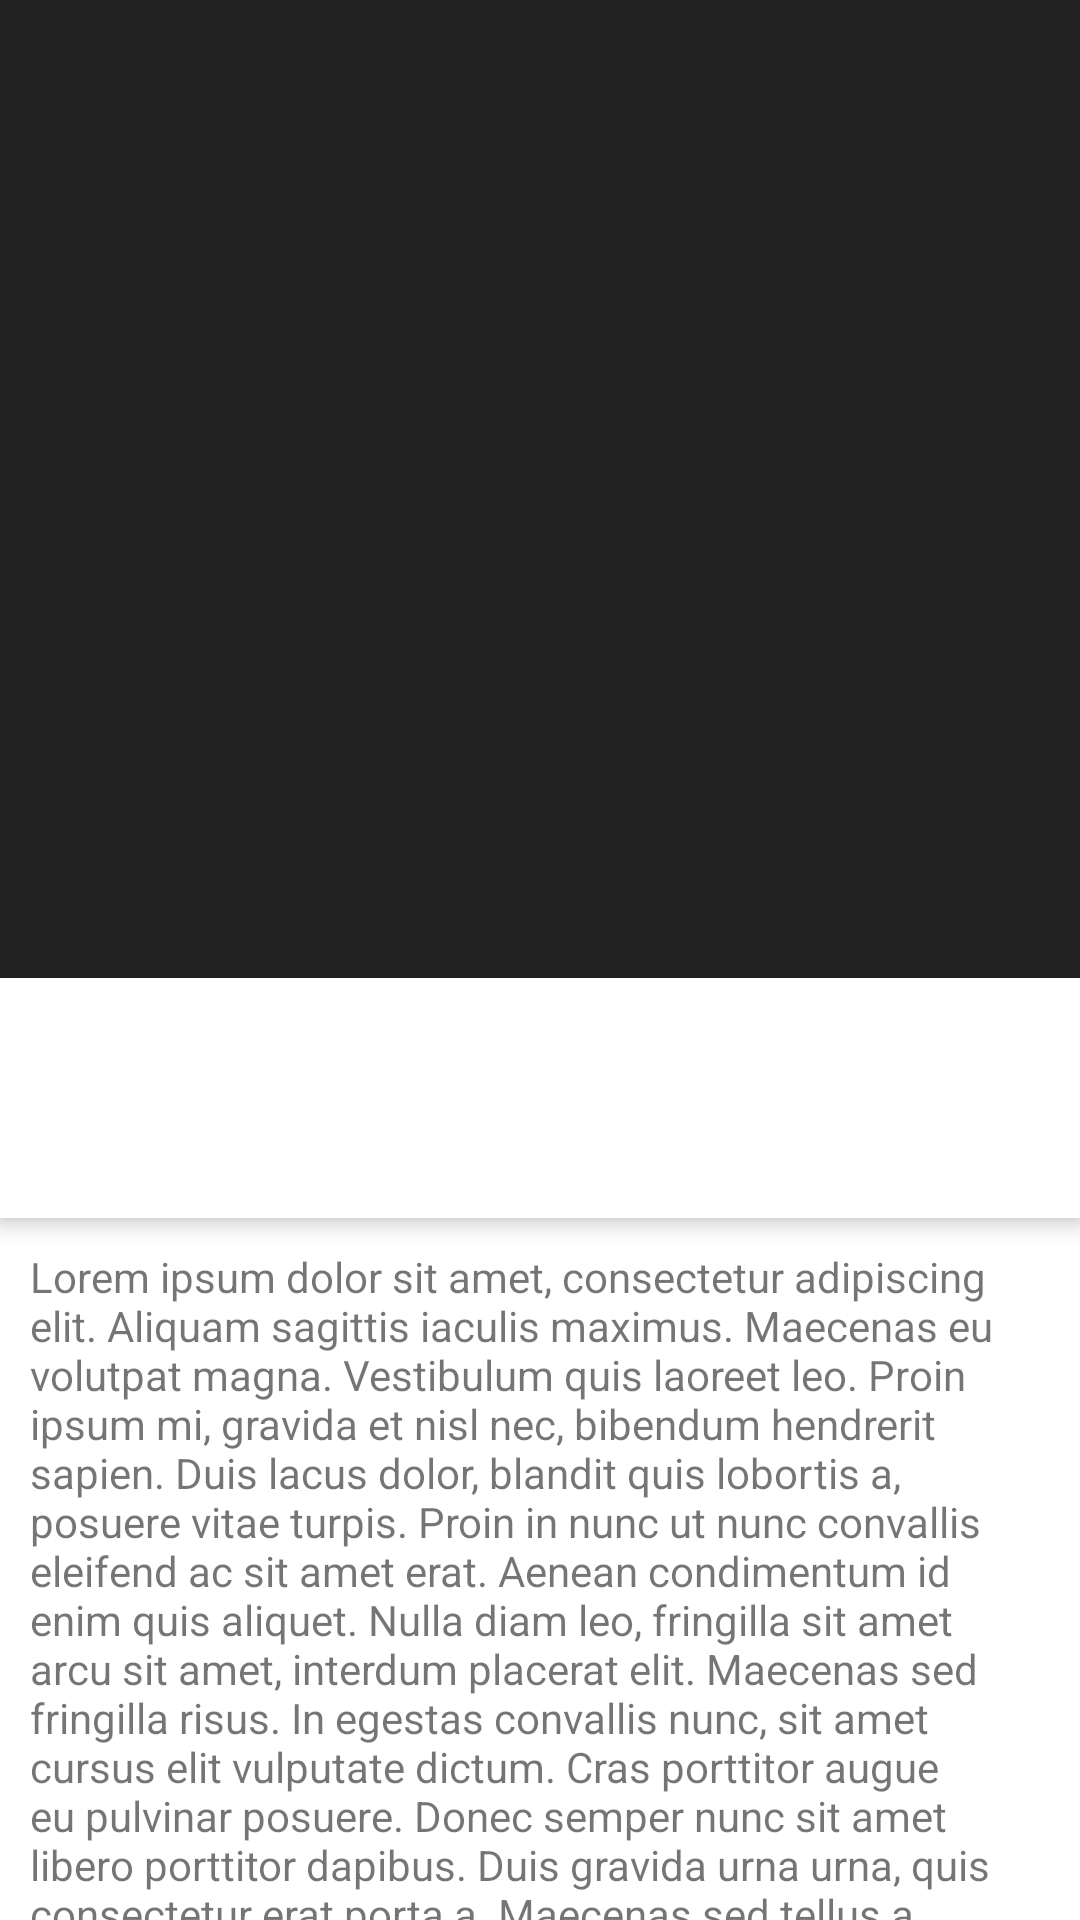

The Android layout XML behind this screen, and the referenced resources:
<!-- AndroidManifest.xml: activity theme AppTheme -->
<!-- res/layout/activity_movie_detail.xml -->
<?xml version="1.0" encoding="utf-8"?>
<android.support.design.widget.CoordinatorLayout xmlns:android="http://schemas.android.com/apk/res/android"
    xmlns:app="http://schemas.android.com/apk/res-auto"
    android:id="@+id/main_content"
    android:layout_width="match_parent"
    android:layout_height="match_parent"
    android:fitsSystemWindows="true">

    <android.support.v4.widget.NestedScrollView
        android:id="@+id/scroll"
        android:layout_width="match_parent"
        android:layout_height="match_parent"
        android:background="@color/white"
        android:clipToPadding="false"
        android:padding="@dimen/text_container_padding"
        app:layout_behavior="@string/appbar_scrolling_view_behavior">

        <TextView

            android:id="@+id/description"
            android:layout_width="match_parent"
            android:layout_height="wrap_content"
            android:text="@string/very_long_desc" />

    </android.support.v4.widget.NestedScrollView>

    <android.support.design.widget.AppBarLayout
        android:layout_width="match_parent"
        android:layout_height="wrap_content">


        <android.support.v7.widget.Toolbar xmlns:android="http://schemas.android.com/apk/res/android"
            xmlns:app="http://schemas.android.com/apk/res-auto"
            xmlns:tools="http://schemas.android.com/tools"
            android:id="@+id/toolbar"
            android:layout_width="match_parent"
            android:layout_height="?attr/actionBarSize"
            android:background="?android:attr/colorPrimary"
            app:layout_scrollFlags="scroll|enterAlways"
            app:popupTheme="@style/ThemeOverlay.AppCompat.Light" />


        <android.support.design.widget.CollapsingToolbarLayout
            android:id="@+id/collapsing_toolbar_layout"
            android:layout_width="match_parent"
            android:layout_height="match_parent"
            app:contentScrim="?attr/colorPrimary"
            app:layout_scrollFlags="scroll|enterAlways">


            <ImageView
                android:id="@+id/movie_image"
                android:layout_width="match_parent"
                android:layout_height="350dp"
                android:layout_alignParentTop="true"
                android:scaleType="centerCrop"
                android:transitionName="movie_image"
                app:layout_collapseMode="parallax" />

            <RelativeLayout
                android:id="@+id/movie_info_container"
                android:layout_width="match_parent"
                android:layout_height="80dp"
                android:layout_gravity="bottom"
                android:background="@color/white">

            </RelativeLayout>

            <ImageView
                android:id="@+id/movie_poster"
                android:layout_width="wrap_content"
                android:layout_height="120dp"
                android:layout_gravity="bottom|left"
                android:layout_marginLeft="10dp"

                />


        </android.support.design.widget.CollapsingToolbarLayout>


    </android.support.design.widget.AppBarLayout>

</android.support.design.widget.CoordinatorLayout>
<!-- resources referenced by this layout -->
<resources>
  <color name="white">#ffff</color>
  <dimen name="text_container_padding">10dp</dimen>
  <string name="very_long_desc">Lorem ipsum dolor sit amet, consectetur adipiscing elit. Aliquam sagittis iaculis maximus. Maecenas eu volutpat magna. Vestibulum quis laoreet leo. Proin ipsum mi, gravida et nisl nec, bibendum hendrerit sapien. Duis lacus dolor, blandit quis lobortis a, posuere vitae turpis. Proin in nunc ut nunc convallis eleifend ac sit amet erat. Aenean condimentum id enim quis aliquet. Nulla diam leo, fringilla sit amet arcu sit amet, interdum placerat elit.
  
  Maecenas sed fringilla risus. In egestas convallis nunc, sit amet cursus elit vulputate dictum. Cras porttitor augue eu pulvinar posuere. Donec semper nunc sit amet libero porttitor dapibus. Duis gravida urna urna, quis consectetur erat porta a. Maecenas sed tellus a massa interdum ullamcorper. Integer consequat lacus non ultrices mollis. Vestibulum ullamcorper leo sit amet dolor accumsan feugiat. Nullam hendrerit, libero et consequat convallis, mi lacus posuere diam, eu condimentum dui massa sit amet nisl.
  
  Duis ut tristique massa. Lorem ipsum dolor sit amet, consectetur adipiscing elit. Donec non nibh non eros dictum maximus ut at purus. Phasellus lobortis fermentum hendrerit. Nullam nec consectetur nisl. Cum sociis natoque penatibus et magnis dis parturient montes, nascetur ridiculus mus. Nullam sollicitudin fermentum velit, non mollis ex vehicula quis. Vestibulum semper ligula eu egestas dictum. Nulla facilisi.
  
  Nunc faucibus est ligula, sit amet malesuada ligula volutpat sit amet. Pellentesque habitant morbi tristique senectus et netus et malesuada fames ac turpis egestas. Phasellus id fringilla tellus. Curabitur porttitor aliquet posuere. Sed pulvinar id mi in ullamcorper. Ut purus ante, dictum nec magna ut, tincidunt convallis libero. Maecenas id lectus ut libero varius finibus. Suspendisse gravida ipsum ut justo scelerisque porttitor.
  
  Curabitur at ullamcorper lacus. Integer nec feugiat purus, vel porttitor risus. Nulla facilisi. In hac habitasse platea dictumst. Curabitur blandit consectetur tortor, nec blandit justo faucibus laoreet. Vivamus sed suscipit nunc, eget gravida massa. Nam scelerisque id leo non tempus. Proin a dui et lacus commodo rutrum. Morbi aliquam nisl id dolor porttitor, sed tristique eros maximus. Nulla vitae tincidunt sem. Etiam magna risus, congue in mollis at, volutpat eget augue. Suspendisse a molestie tortor, et porta augue. Nulla elementum purus turpis, ut congue elit dignissim at.</string>
  <style name="AppTheme" parent="Theme.AppCompat.Light.DarkActionBar">
          
      </style>
</resources>
